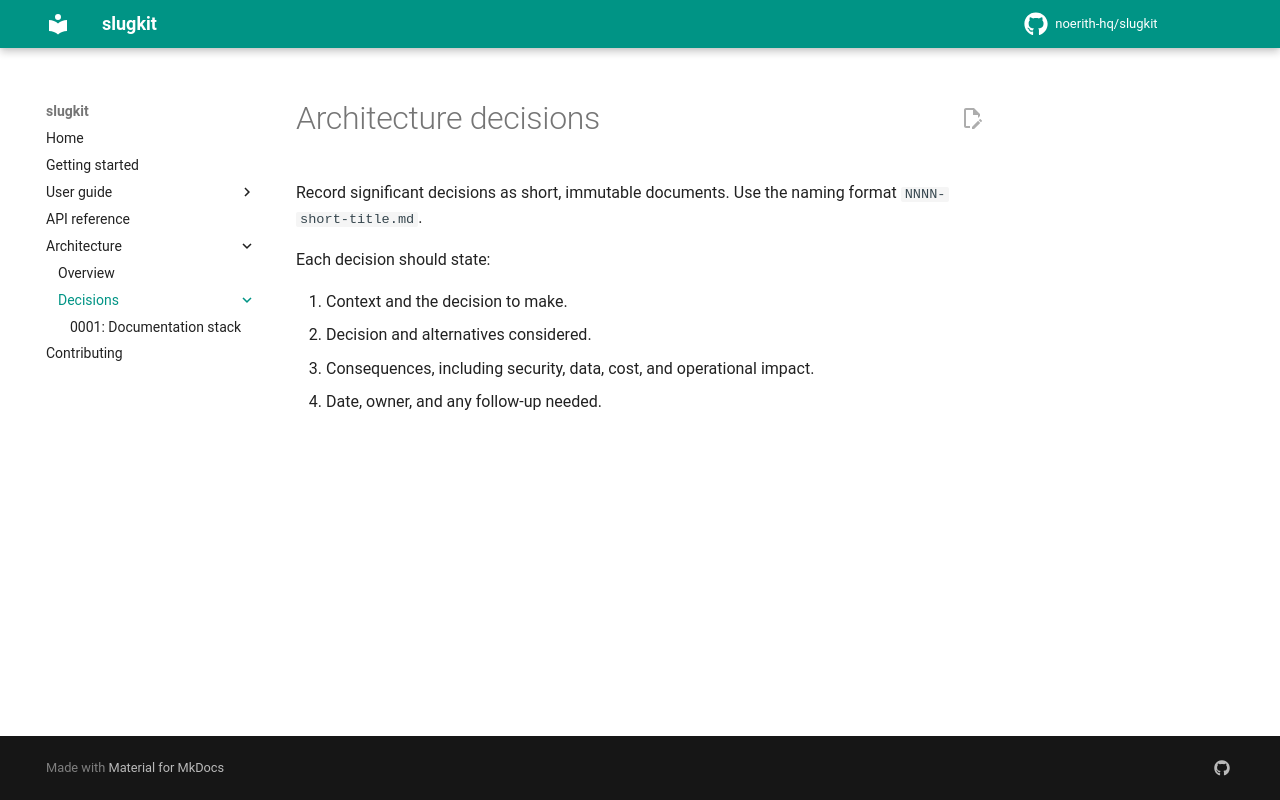

repository: noerith-hq/slugkit · page: 0.1.x/decisions/index.html · generator: mkdocs

# Architecture decisions

Record significant decisions as short, immutable documents. Use the naming format `NNNN-short-title.md`.

Each decision should state:

1. Context and the decision to make.
2. Decision and alternatives considered.
3. Consequences, including security, data, cost, and operational impact.
4. Date, owner, and any follow-up needed.
